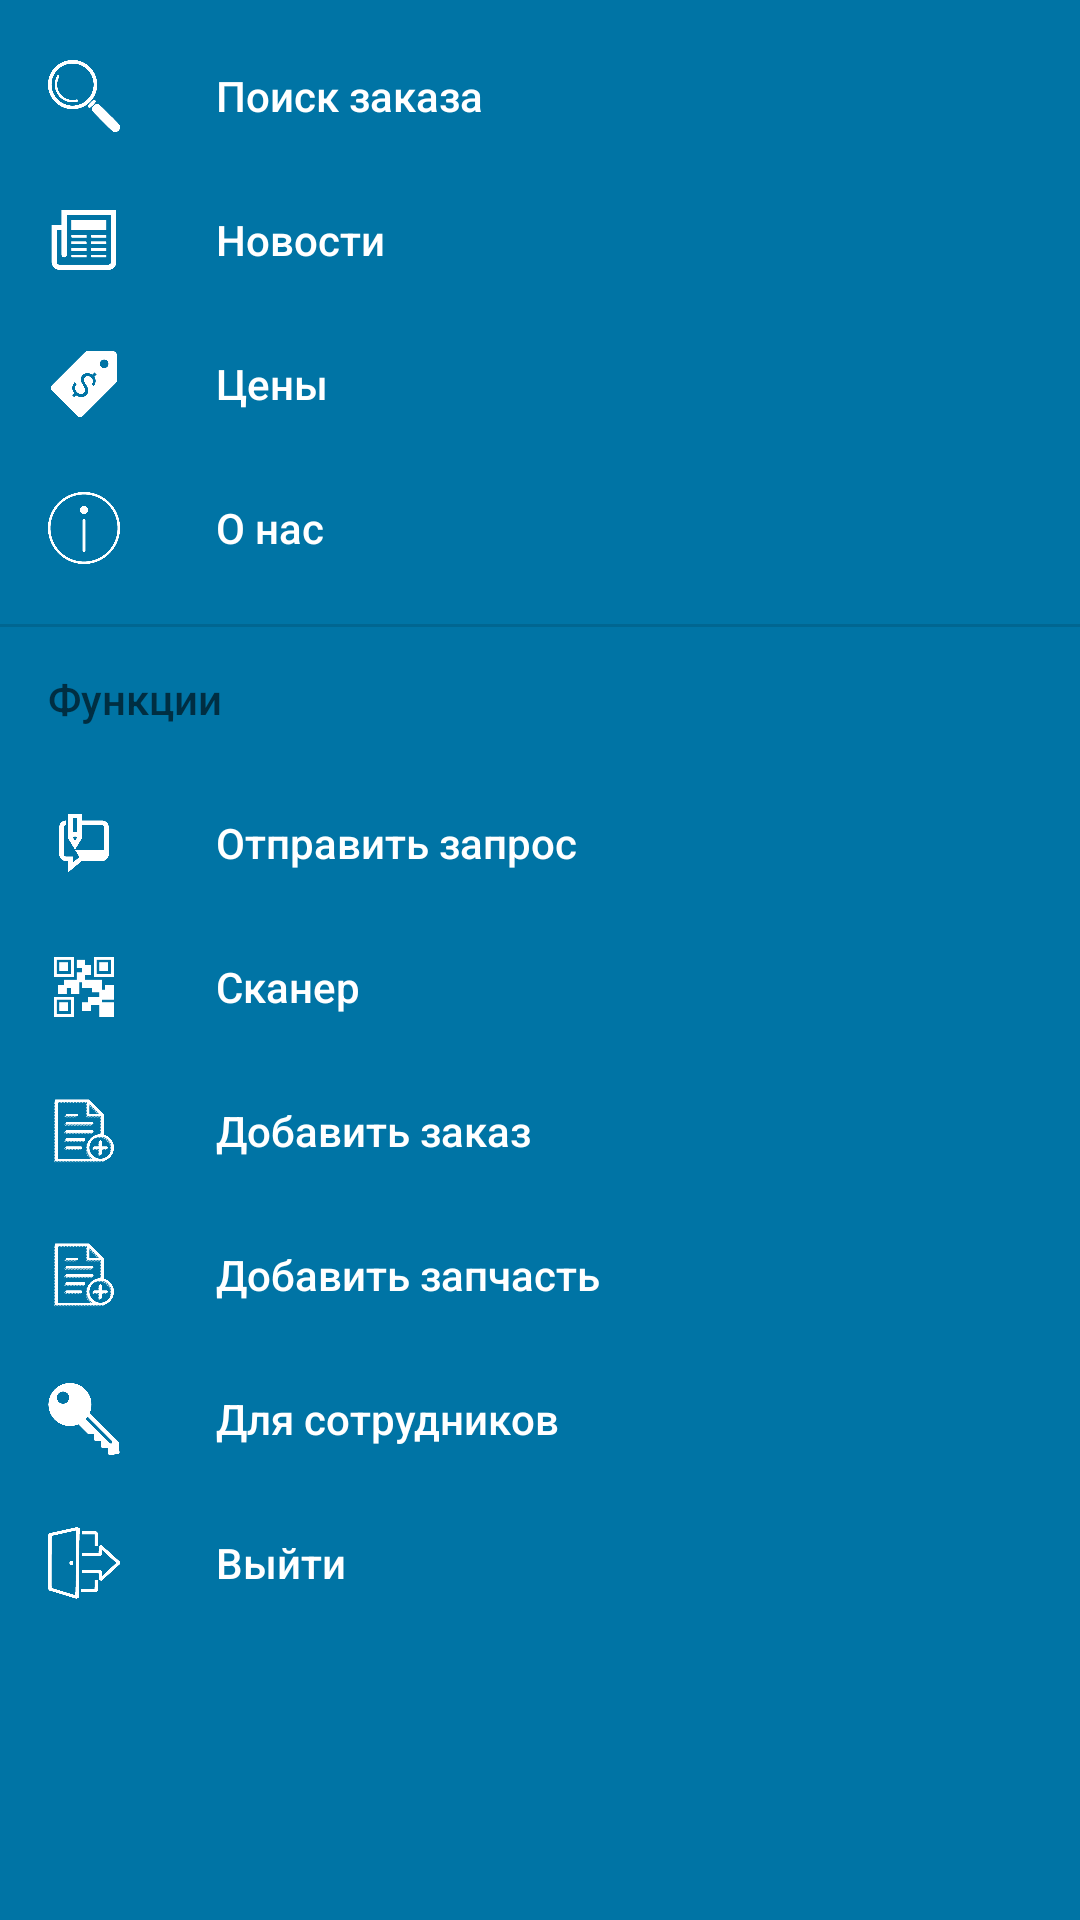

The Android layout XML behind this screen, and the referenced resources:
<!-- AndroidManifest.xml: application theme AppTheme -->
<!-- res/layout/navigation.xml -->
<?xml version="1.0" encoding="utf-8"?>
<com.google.android.material.navigation.NavigationView xmlns:android="http://schemas.android.com/apk/res/android"
    xmlns:app="http://schemas.android.com/apk/res-auto"
    android:id="@+id/naw_view"
    android:layout_width="wrap_content"
    android:layout_height="match_parent"
    android:layout_gravity="start"
    android:background="@color/Blue"
    app:menu="@menu/drawer_menu"
    app:itemTextColor="#FFF"
    app:itemIconTint="#FFF">

</com.google.android.material.navigation.NavigationView>
<!-- resources referenced by this layout -->
<resources>
  <color name="Blue">#0074A5</color>
  <style name="AppTheme" parent="Theme.AppCompat.Light.DarkActionBar">
          
          <item name="colorPrimary">#0074A5</item>
          <item name="colorPrimaryDark">@color/Blue</item>
          <item name="colorAccent">@color/colorAccent</item>
      </style>
  <color name="colorAccent">#D81B60</color>
</resources>
